20-way image classification set "split_data" from GitHub (sepehrtaji-dev/Laliga_teams_logo_CNN); label vocabulary: Athletic Bilbao, Atletico Madrid, Barcelona, Celta Vigo, Deportivo Alaves, Espanyol, Getafe, Girona, Las Palmas, Leganes, Mallorca, Osasuna, Rayo Vallecano, Real Betis, Real Madrid, Real Sociedad, Real Valladolid, Sevilla, Valencia, Villarreal.

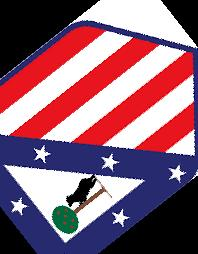
Label: Atletico Madrid

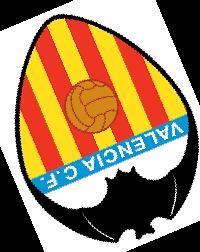
Label: Valencia

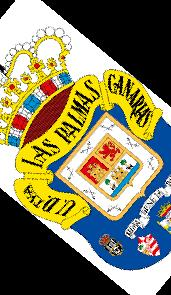
Label: Las Palmas

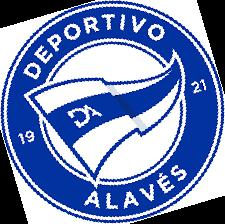
Label: Deportivo Alaves

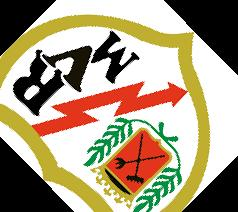
Label: Rayo Vallecano

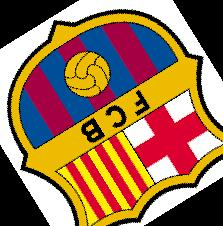
Label: Barcelona
